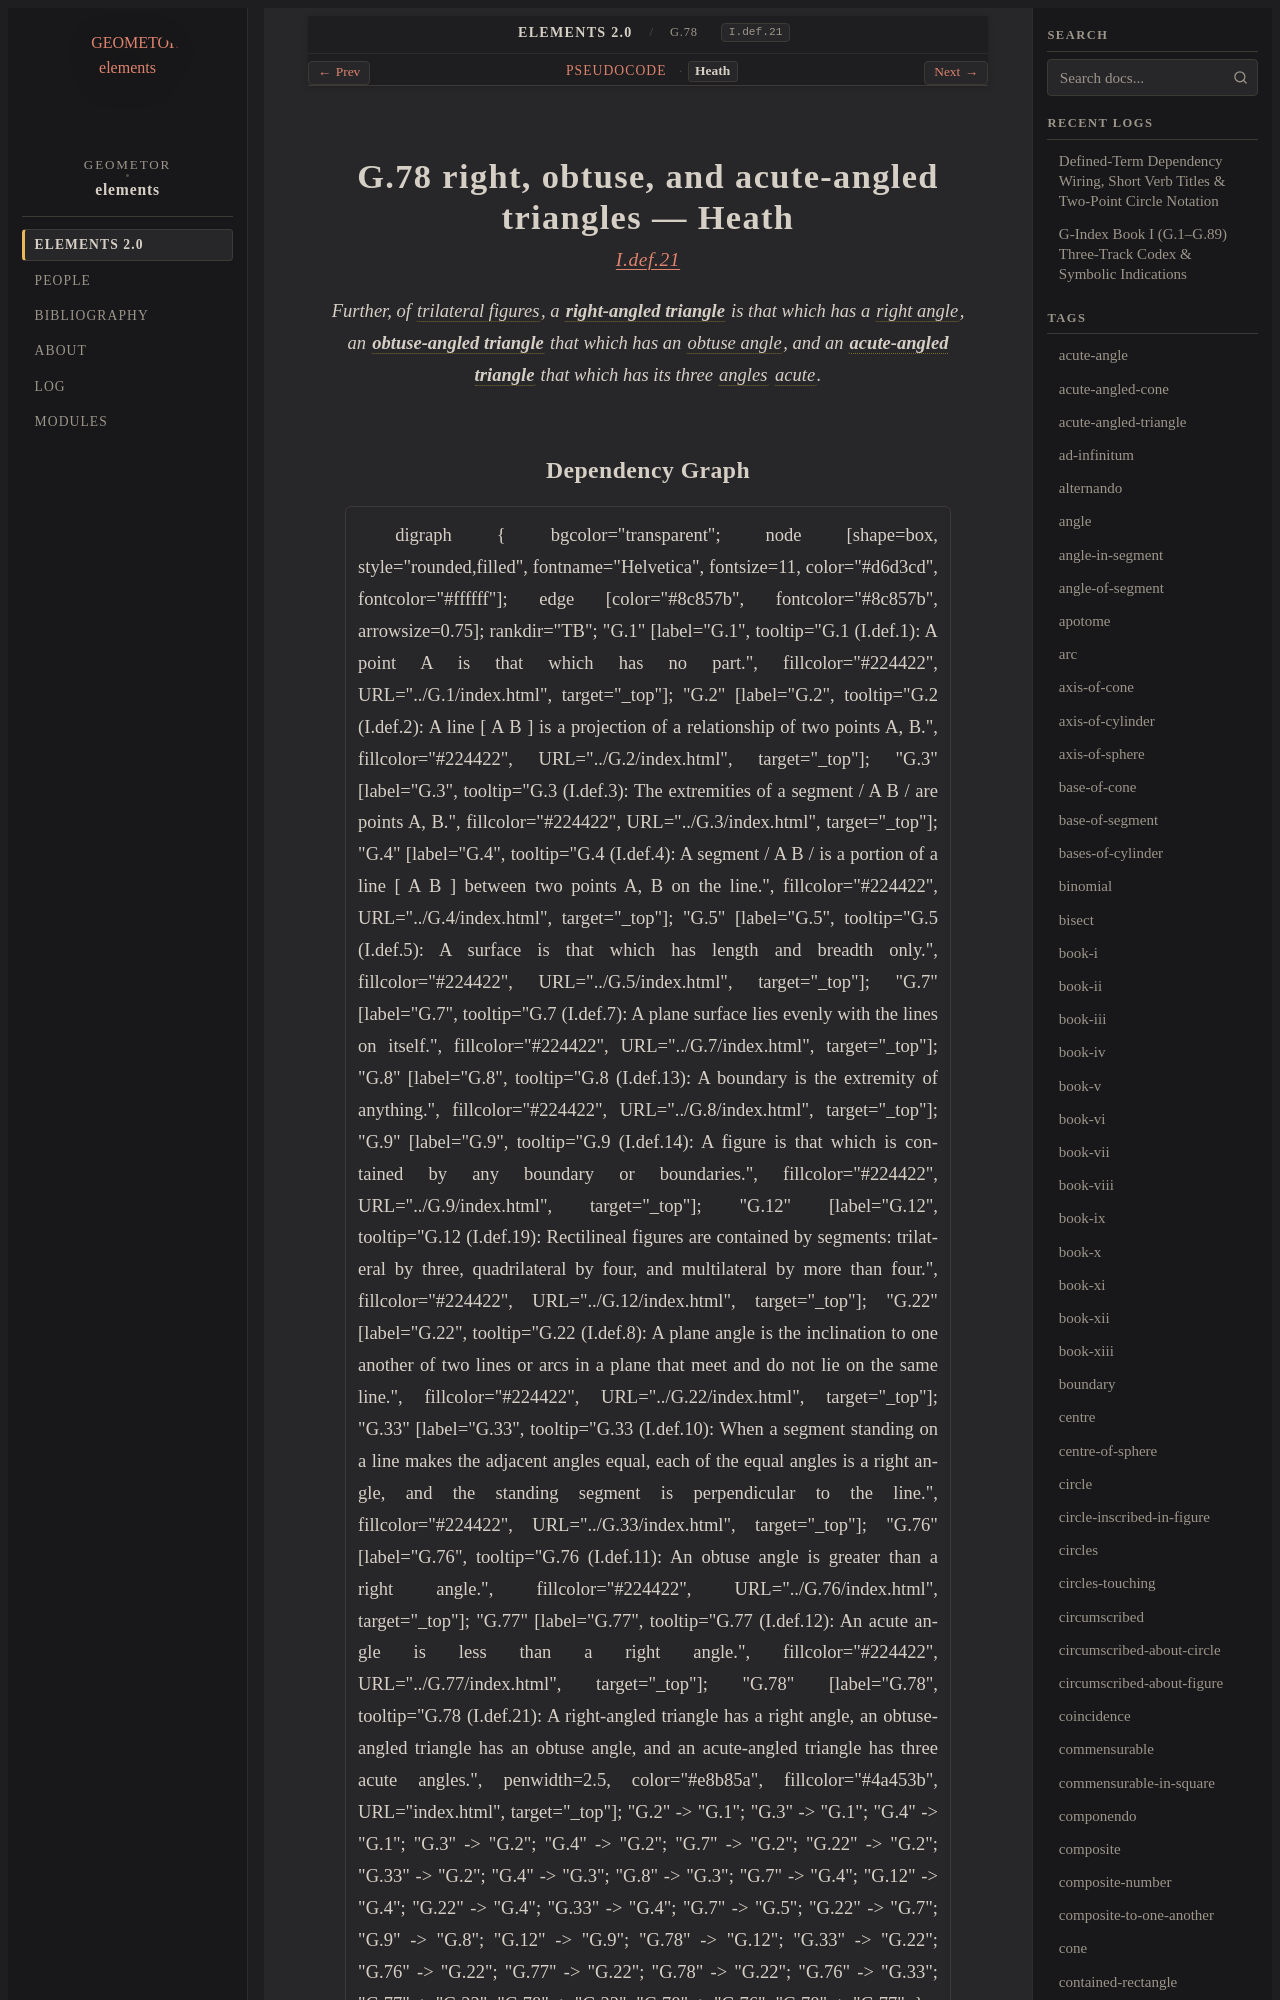

repository: geometor/elements · page: elements2/G.78/heath.html · generator: sphinx

:canonical_id: G.78
:original_id: I.def.21
:title: G.78 right, obtuse, and acute-angled triangles
:volume: I
:book: I
:type: def

G.78 right, obtuse, and acute-angled triangles — Heath
======================================================

.. rubric:: `I.def.21 <https://geometor.github.io/euclid/heath/volume_I/book_i/definitions/#i-def-21>`_

.. enunciation::

   Further, of :term:`trilateral figures <G.12>`, a :term:`**right-angled triangle** <right-angled-triangle>` is that which has a :term:`right angle <G.33>`, an :term:`**obtuse-angled triangle** <obtuse-angled-triangle>` that which has an :term:`obtuse angle <G.76>`, and an :term:`**acute-angled triangle** <acute-angled-triangle>` that which has its three :term:`angles <G.22>` :term:`acute <G.77>`.
